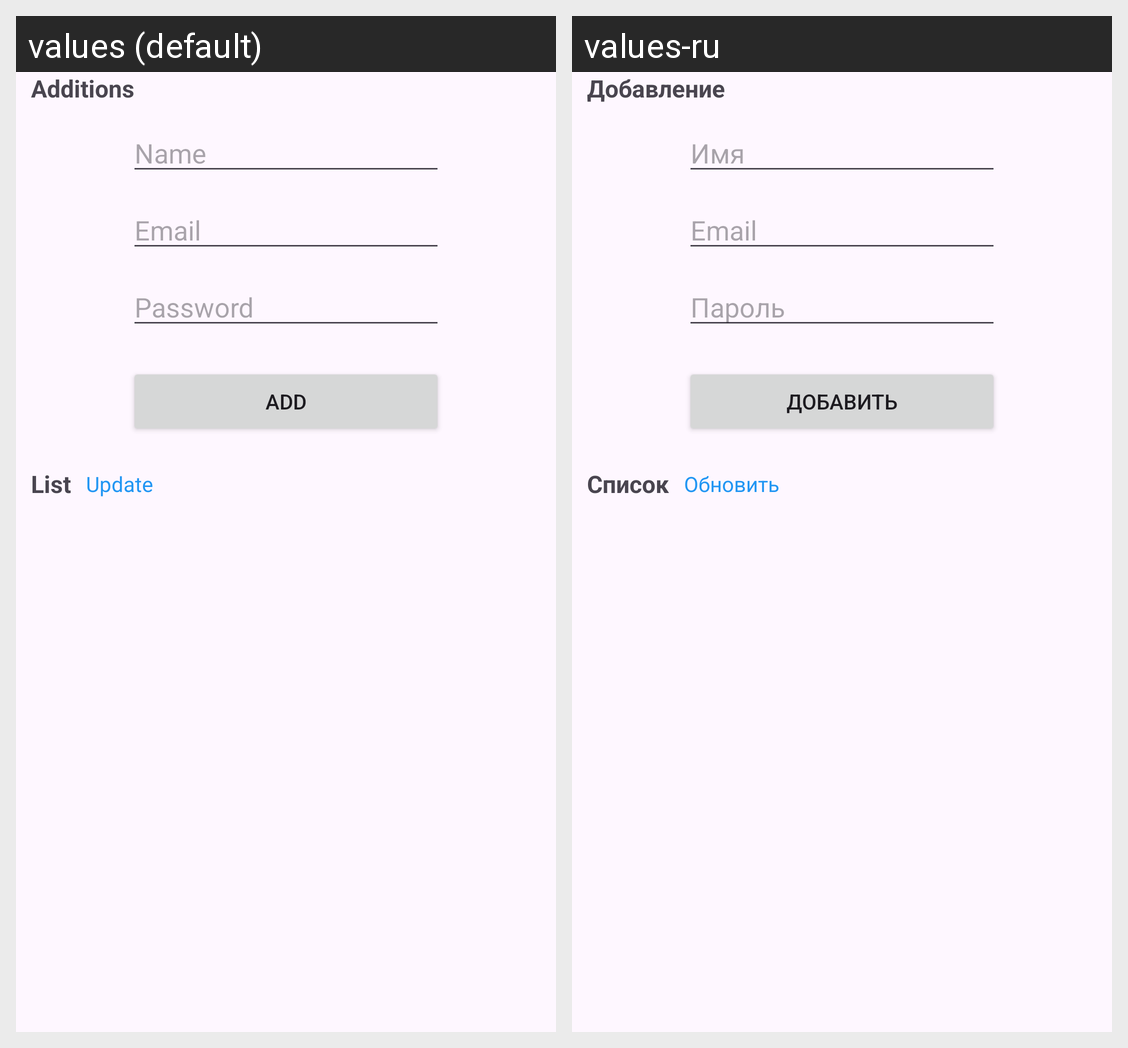

The same Android screen rendered under two of its app's locales, left to right. List the strings drawn on it with the default value and each locale's translation.
Android screen res/layout/activity_main.xml rendered under 2 locales, left to right: values (default), values-ru. Device: Nexus 5 (rendered at 1080×1920; each locale shown at half size, 540×960, under a caption strip naming it); theme Theme.Material3.Light.NoActionBar.
Strings drawn on this screen, with the default value and each locale's value (text and hints the layout hard-codes, and strings that could not be matched under every locale, appear in the picture but are not listed):

add_account_title_main
  values: Additions
  values-ru: Добавление

name_text_view
  values: Name
  values-ru: Имя

email_text_view
  values: Email
  values-ru: Email

password_text_view
  values: Password
  values-ru: Пароль

add_button_main
  values: Add
  values-ru: Добавить

list_title_main
  values: List
  values-ru: Список

update_list_main
  values: Update
  values-ru: Обновить
